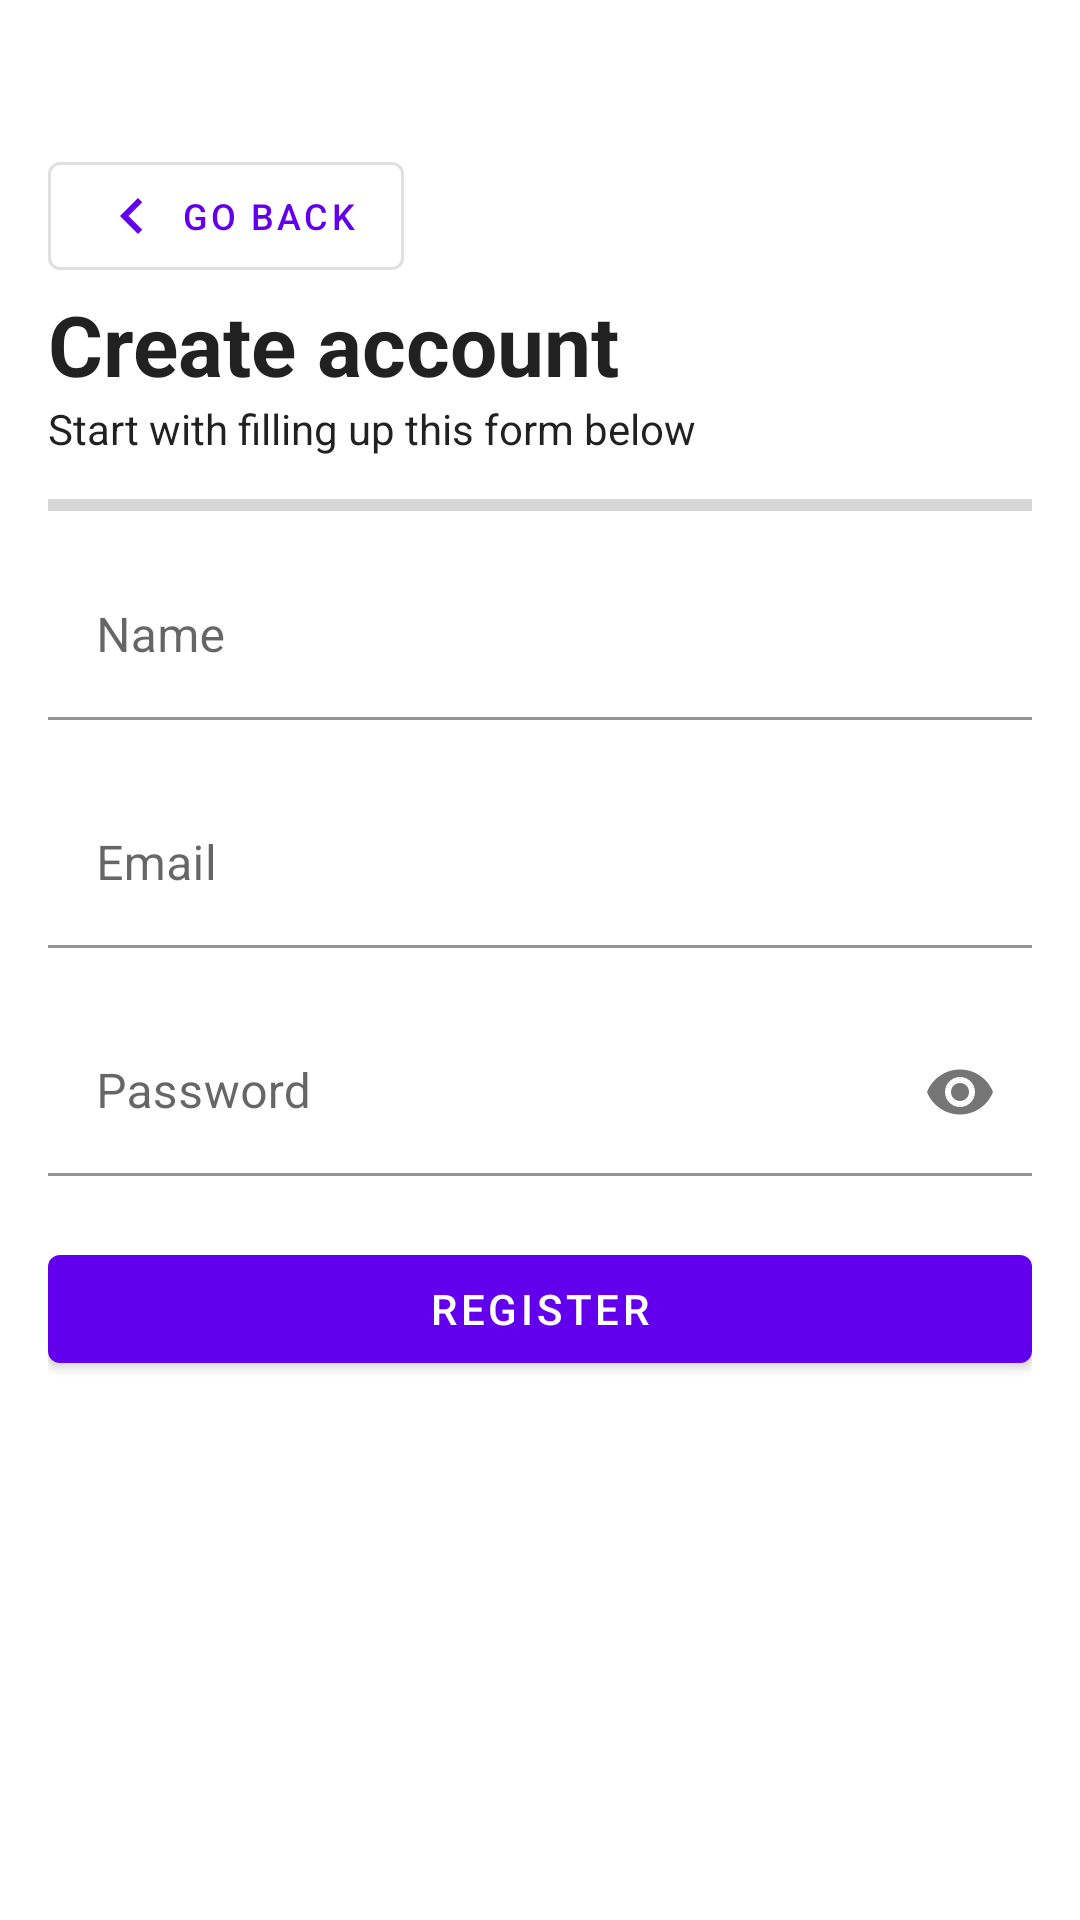

Reconstruct the res/layout file that produces this screen, plus the resources it refers to.
<!-- AndroidManifest.xml: activity theme Theme.MaterialComponents.DayNight.NoActionBar -->
<!-- res/layout/activity_register.xml -->
<?xml version="1.0" encoding="utf-8"?>
<ScrollView
    xmlns:android="http://schemas.android.com/apk/res/android"
    xmlns:app="http://schemas.android.com/apk/res-auto"
    xmlns:tools="http://schemas.android.com/tools"
    android:layout_width="match_parent"
    android:layout_height="match_parent"
    tools:context=".ui.register.RegisterActivity">

    <LinearLayout
        android:padding="@dimen/padding_medium"
        android:orientation="vertical"
        android:layout_width="match_parent"
        android:layout_height="wrap_content">

        <com.google.android.material.button.MaterialButton
            android:layout_marginTop="@dimen/margin_large"
            android:layout_width="wrap_content"
            style="@style/Widget.MaterialComponents.Button.OutlinedButton"
            app:icon="@drawable/ic_baseline_chevron_left_24"
            android:textSize="@dimen/text_size_small"
            android:text="@string/button_text_back"
            android:id="@+id/back_button"
            android:layout_height="wrap_content"/>

        <TextView
            android:textStyle="bold"
            android:textColor="?android:attr/textColorPrimary"
            android:textSize="@dimen/text_size_large"
            android:text="@string/header_register"
            android:layout_width="wrap_content"
            android:layout_height="wrap_content"/>

        <TextView
            android:textColor="?android:attr/textColorPrimary"
            android:text="@string/header_desc_register"
            android:layout_width="match_parent"
            android:layout_height="wrap_content"/>

        <ProgressBar
            android:id="@+id/loading_progress_bar"
            android:layout_marginVertical="@dimen/margin_small"
            style="@style/Widget.AppCompat.ProgressBar.Horizontal"
            android:layout_width="match_parent"
            android:layout_height="@dimen/progress_bar_height"/>

        <com.google.android.material.textfield.TextInputLayout
            android:layout_width="match_parent"
            android:id="@+id/name_input"
            app:errorEnabled="true"
            app:boxBackgroundColor="@android:color/transparent"
            android:layout_height="wrap_content">
            <com.google.android.material.textfield.TextInputEditText
                android:layout_width="match_parent"
                android:id="@+id/name_edit_text"
                android:hint="@string/hint_register_name"
                android:layout_height="wrap_content"/>
        </com.google.android.material.textfield.TextInputLayout>

        <com.google.android.material.textfield.TextInputLayout
            android:layout_width="match_parent"
            android:id="@+id/email_input"
            app:errorEnabled="true"
            app:boxBackgroundColor="@android:color/transparent"
            android:layout_height="wrap_content">
            <com.google.android.material.textfield.TextInputEditText
                android:layout_width="match_parent"
                android:id="@+id/email_edit_text"
                android:inputType="textEmailAddress"
                android:hint="@string/hint_register_email"
                android:layout_height="wrap_content"/>
        </com.google.android.material.textfield.TextInputLayout>


        <com.google.android.material.textfield.TextInputLayout
            android:layout_width="match_parent"
            android:id="@+id/password_input"
            app:errorEnabled="true"
            app:passwordToggleEnabled="true"
            app:boxBackgroundColor="@android:color/transparent"
            android:layout_height="wrap_content">
            <com.google.android.material.textfield.TextInputEditText
                android:layout_width="match_parent"
                android:id="@+id/password_edit_text"
                android:inputType="textPassword"
                android:hint="@string/hint_register_password"
                android:layout_height="wrap_content"/>
        </com.google.android.material.textfield.TextInputLayout>

        <com.google.android.material.button.MaterialButton
            android:id="@+id/register_button"
            android:layout_width="match_parent"
            android:text="@string/button_text_register"
            android:layout_height="wrap_content"/>
    </LinearLayout>

</ScrollView>
<!-- resources referenced by this layout -->
<resources>
  <dimen name="margin_large">32dp</dimen>
  <dimen name="margin_small">12dp</dimen>
  <dimen name="padding_medium">16dp</dimen>
  <dimen name="progress_bar_height">8dp</dimen>
  <dimen name="text_size_large">28sp</dimen>
  <dimen name="text_size_small">12sp</dimen>
  <!-- drawable ic_baseline_chevron_left_24 (drawable) -->
  <vector android:height="24dp" android:tint="#4B4B4B"
      android:viewportHeight="24" android:viewportWidth="24"
      android:width="24dp" xmlns:android="http://schemas.android.com/apk/res/android">
      <path android:fillColor="@android:color/white" android:pathData="M15.41,7.41L14,6l-6,6 6,6 1.41,-1.41L10.83,12z"/>
  </vector>
  <string name="button_text_back">Go back</string>
  <string name="button_text_register">Register</string>
  <string name="header_desc_register">Start with filling up this form below</string>
  <string name="header_register">Create account</string>
  <string name="hint_register_email">Email</string>
  <string name="hint_register_name">Name</string>
  <string name="hint_register_password">Password</string>
</resources>
